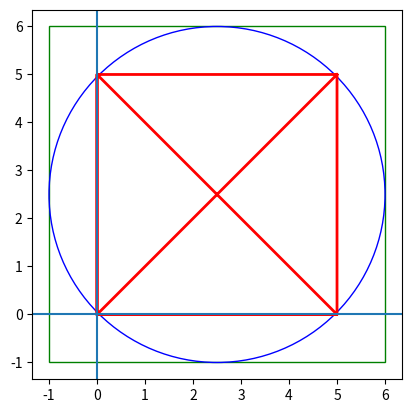

Generate this figure with matplotlib:
import matplotlib.pyplot as plt
import matplotlib.lines as lines
from matplotlib.patches import Rectangle
from matplotlib.patches import Circle

fig, ax = plt.subplots()
lx = (0, 5, 5, 5, 5, 0, 0, 0, 0, 5, 0, 5)
ly = (0, 0, 0, 5, 5, 5, 5, 0, 5, 0, 0, 5)
line = lines.Line2D(lx, ly, lw=2, color="red")
rect = Rectangle((-1, -1), 7, 7, fill=False, edgecolor="green")
circ = Circle((2.5, 2.5), 3.5, fill=False, edgecolor="blue")
ax.add_line(line)
ax.add_patch(rect)
ax.add_patch(circ)
plt.axvline()
plt.axhline()
plt.axis('scaled')
plt.show()